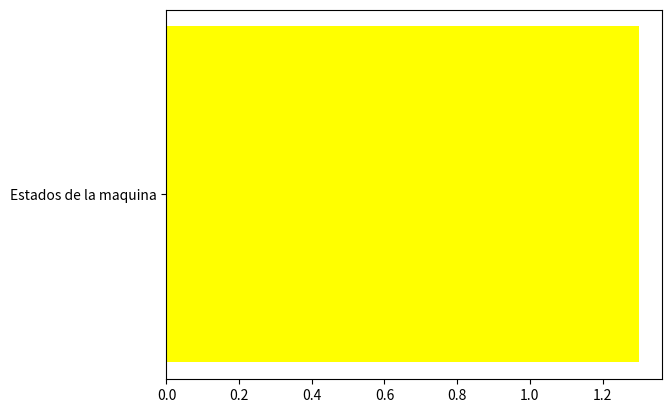

Python code for this plot:
import numpy as np
from datetime import datetime,time,timedelta
import matplotlib.pyplot as plt

t1=datetime(2021,1,1,12,0,0,30,tzinfo=None)
t2=datetime(2021,1,1,15,0,0,tzinfo=None)
t3=datetime(2021,1,1,16,0,0,tzinfo=None)
t4=datetime(2021,1,1,17,0,0,0,tzinfo=None)
t5=datetime(2021,1,1,18,0,0,tzinfo=None)

t6=datetime(2021,1,1,18,0,1,300000,tzinfo=None)
t7=datetime(2021,1,1,18,0,0,tzinfo=None)

delta=(t6-t7)
segundos=delta.total_seconds()
print(t1)
print(segundos)

lista=[t1,t2,t3,t4,t5] #cada posicion se asume un horario que despues puedo asosiarlo con un diccionario
posX=0
year=["Estados de la maquina"]

plt.barh(year,segundos,color="yellow",left=posX,label="t1")
# plt.barh(year,1,color="yellow",left=posX,label="t1")
# posX=posX+1 #Determina la poscion en el eje x para graficar la siguiente barra
# plt.barh(year,1,color="green",left=posX,label="t2")
# posX=posX+1 #Determina la poscion en el eje x para graficar la siguiente barra
# plt.barh(year,1,color="red",left=posX,label="t3")
# posX=posX+1 #Determina la poscion en el eje x para graficar la siguiente barra
# plt.barh(year,1,color="blue",left=posX,label="t4")
# posX=posX+1 #Determina la poscion en el eje x para graficar la siguiente barra
# plt.barh(year,1,color="red",left=posX,label="t5")
# posX=posX+1 #Determina la poscion en el eje x para graficar la siguiente barra
			
#plt.legend(loc="lower left",bbox_to_anchor=(0.8,1.0))
plt.show()	





# lista=[1,1,1,1,2,3,2,2,1,1,1,3,3] #cada posicion se asume un horario que despues puedo asosiarlo con un diccionario
# posX=0
# year=["Estados de la maquina"]
# for i in range(0,len(lista)):
	
# 	#problema con las etiquetas tengo que ver como poner los labels aparte
# 	if lista[i]==1:
# 		plt.barh(year,1,color="yellow",left=posX,label="Funcionando")
# 	elif lista[i]==2:
# 		print("Suma: "+str(posX))
# 		plt.barh(year,1,color="green",left=posX,label="Parada")
# 	elif lista[i]==3:
# 		plt.barh(year,1,color="red",left=posX,label="Stan by")	
# 	else:
# 		pass
# 	posX=posX+1 #Determina la poscion en el eje x para graficar la siguiente barra		
# #plt.legend(loc="lower left",bbox_to_anchor=(0.8,1.0))
# plt.show()	